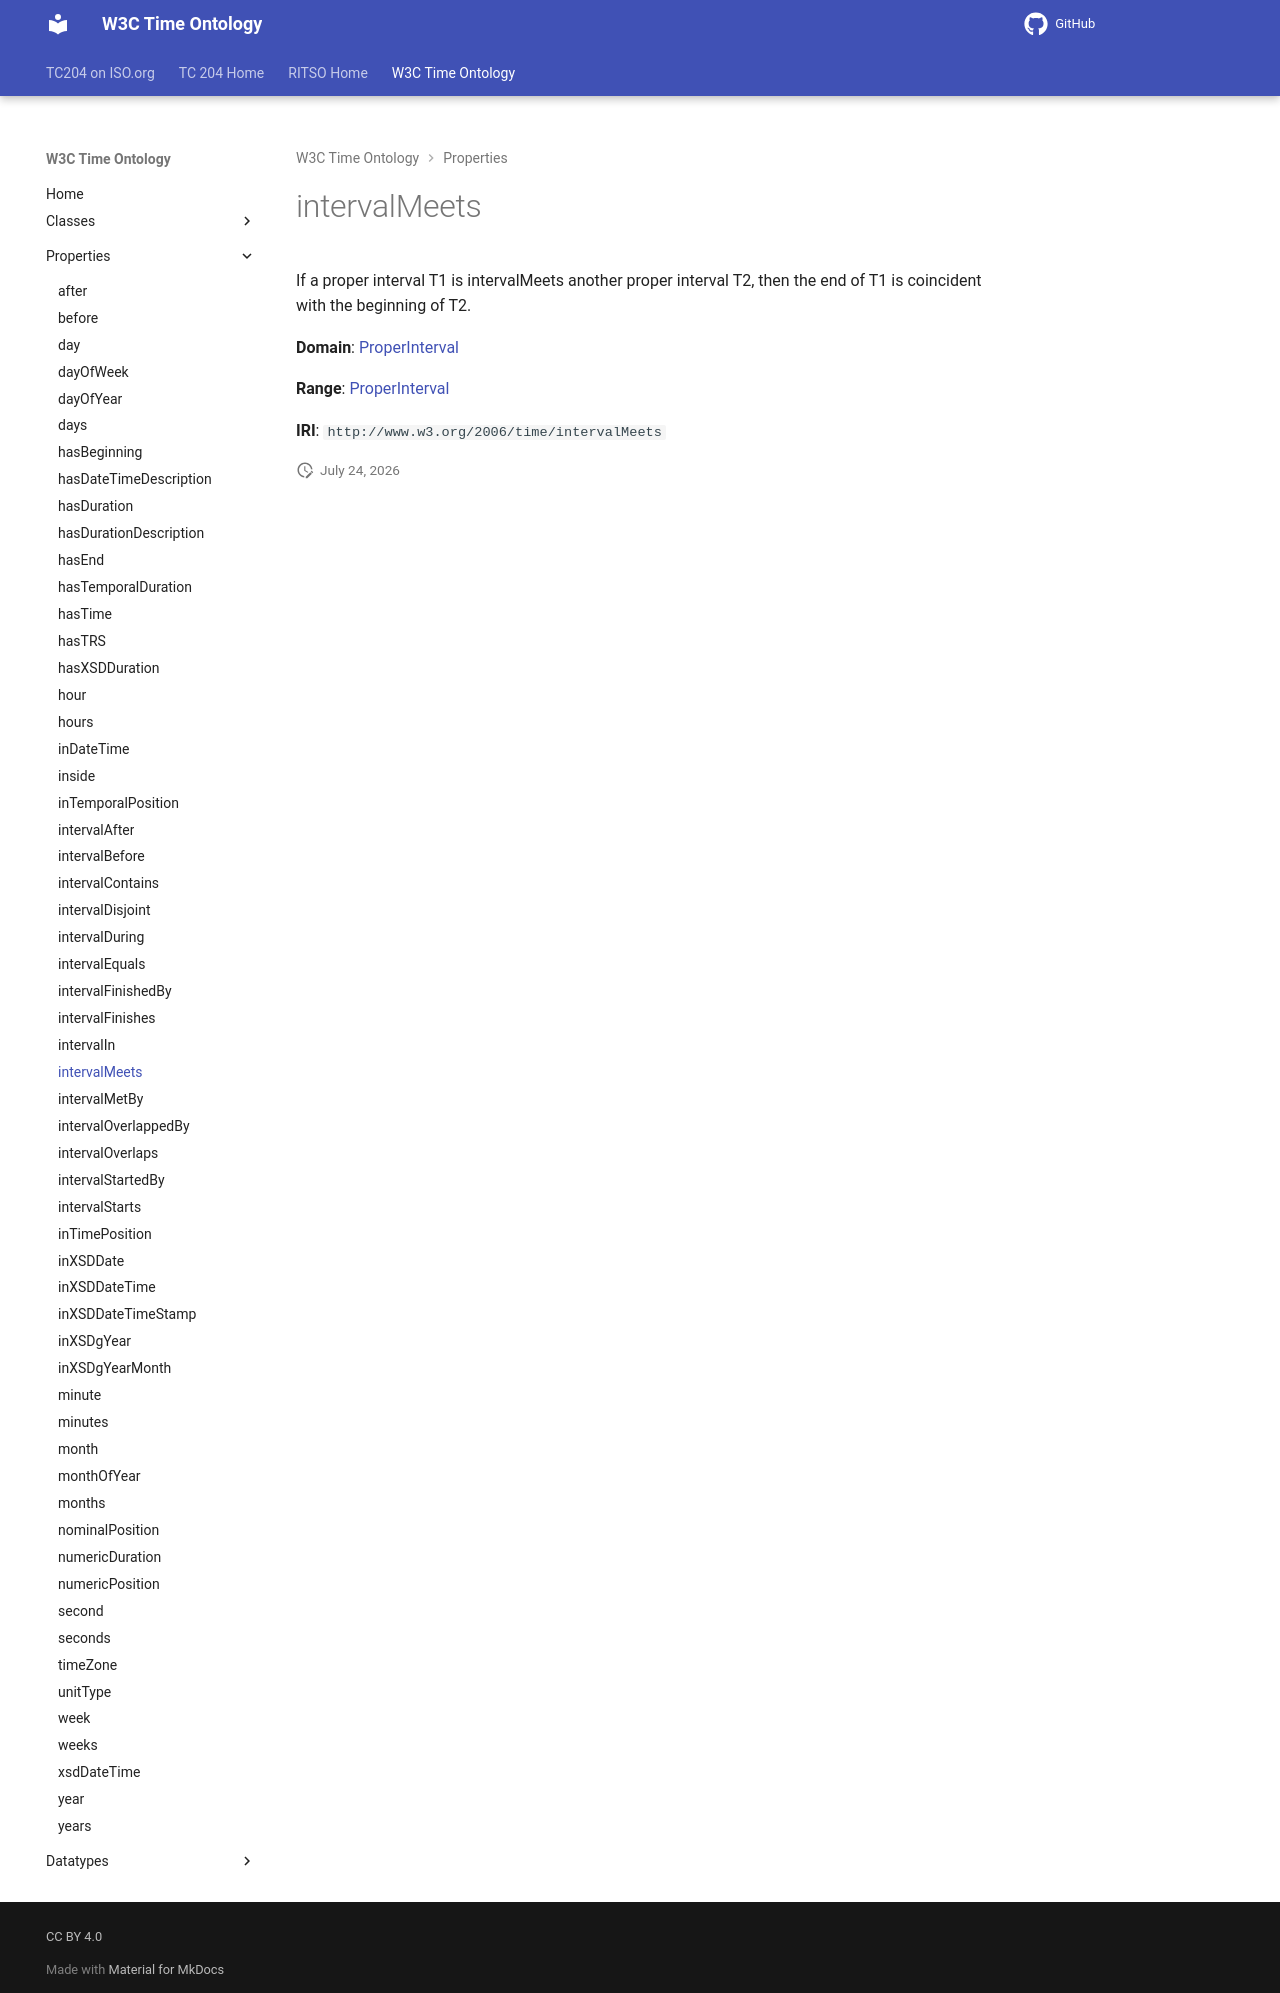

repository: ISO-TC204/ontology-import-time · page: 2026-07-24_15-42-09/properties/intervalMeets/index.html · generator: mkdocs

# intervalMeets

If a proper interval T1 is intervalMeets another proper interval T2, then the end of T1 is coincident with the beginning of T2.

**Domain**: [ProperInterval](../classes/ProperInterval.md)

**Range**: [ProperInterval](../classes/ProperInterval.md)

**IRI**: `http://www.w3.org/2006/time/intervalMeets`
